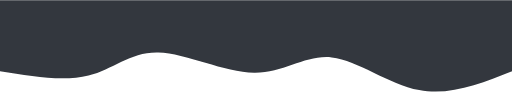
t = 0.00 s
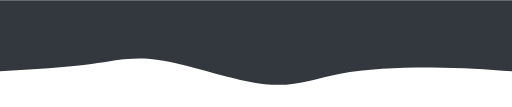
t = 0.75 s
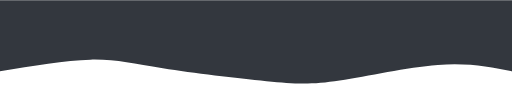
t = 1.25 s
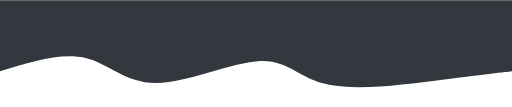
t = 2.00 s
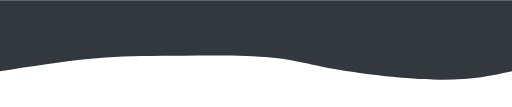
t = 2.75 s
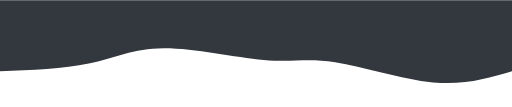
t = 3.25 s

The animated SVG that drew these frames (rendered in a browser with its animation timeline set to each time). Animation: 1 CSS @keyframes rule; one cycle of 4.00 s, repeats indefinitely.

<svg width="100%" height="100%" id="svg" viewBox="0 0 1440 300" xmlns="http://www.w3.org/2000/svg" class="transition duration-300 ease-in-out delay-150"><style>
          .path-0{
            animation:pathAnim-0 4s;
            animation-timing-function: linear;
            animation-iteration-count: infinite;
          }
          @keyframes pathAnim-0{
            0%{
              d: path("M 0,400 C 0,400 0,200 0,200 C 87.18717948717949,165.26923076923077 174.37435897435898,130.53846153846152 261,147 C 347.625641025641,163.46153846153848 433.68974358974356,231.1153846153846 507,239 C 580.3102564102564,246.8846153846154 640.8666666666667,195 725,196 C 809.1333333333333,197 916.8435897435897,250.8846153846154 995,253 C 1073.1564102564103,255.1153846153846 1121.7589743589745,205.46153846153845 1191,188 C 1260.2410256410255,170.53846153846155 1350.1205128205129,185.26923076923077 1440,200 C 1440,200 1440,400 1440,400 Z");
            }
            25%{
              d: path("M 0,400 C 0,400 0,200 0,200 C 64.68717948717949,218.35384615384615 129.37435897435898,236.7076923076923 213,232 C 296.625641025641,227.2923076923077 399.18974358974356,199.52307692307693 475,178 C 550.8102564102564,156.47692307692307 599.8666666666667,141.20000000000002 685,153 C 770.1333333333333,164.79999999999998 891.34358974359,203.67692307692306 976,222 C 1060.65641025641,240.32307692307694 1108.7589743589742,238.09230769230768 1180,231 C 1251.2410256410258,223.90769230769232 1345.6205128205129,211.95384615384614 1440,200 C 1440,200 1440,400 1440,400 Z");
            }
            50%{
              d: path("M 0,400 C 0,400 0,200 0,200 C 50.633333333333326,194.14615384615385 101.26666666666665,188.2923076923077 196,176 C 290.73333333333335,163.7076923076923 429.5666666666667,144.9769230769231 514,162 C 598.4333333333333,179.0230769230769 628.4666666666667,231.79999999999998 707,229 C 785.5333333333333,226.20000000000002 912.5666666666666,167.82307692307694 1000,167 C 1087.4333333333334,166.17692307692306 1135.2666666666669,222.90769230769232 1202,238 C 1268.7333333333331,253.09230769230768 1354.3666666666666,226.54615384615386 1440,200 C 1440,200 1440,400 1440,400 Z");
            }
            75%{
              d: path("M 0,400 C 0,400 0,200 0,200 C 60.00512820512819,185.19230769230768 120.01025641025637,170.3846153846154 209,176 C 297.9897435897436,181.6153846153846 415.96410256410263,207.65384615384613 494,221 C 572.0358974358974,234.34615384615387 610.1333333333333,235.00000000000003 689,244 C 767.8666666666667,252.99999999999997 887.5025641025641,270.34615384615387 975,269 C 1062.497435897436,267.65384615384613 1117.8564102564103,247.6153846153846 1190,233 C 1262.1435897435897,218.3846153846154 1351.0717948717947,209.19230769230768 1440,200 C 1440,200 1440,400 1440,400 Z");
            }
            100%{
              d: path("M 0,400 C 0,400 0,200 0,200 C 87.18717948717949,165.26923076923077 174.37435897435898,130.53846153846152 261,147 C 347.625641025641,163.46153846153848 433.68974358974356,231.1153846153846 507,239 C 580.3102564102564,246.8846153846154 640.8666666666667,195 725,196 C 809.1333333333333,197 916.8435897435897,250.8846153846154 995,253 C 1073.1564102564103,255.1153846153846 1121.7589743589745,205.46153846153845 1191,188 C 1260.2410256410255,170.53846153846155 1350.1205128205129,185.26923076923077 1440,200 C 1440,200 1440,400 1440,400 Z");
            }
          }</style><path d="M 0,400 C 0,400 0,200 0,200 C 87.18717948717949,165.26923076923077 174.37435897435898,130.53846153846152 261,147 C 347.625641025641,163.46153846153848 433.68974358974356,231.1153846153846 507,239 C 580.3102564102564,246.8846153846154 640.8666666666667,195 725,196 C 809.1333333333333,197 916.8435897435897,250.8846153846154 995,253 C 1073.1564102564103,255.1153846153846 1121.7589743589745,205.46153846153845 1191,188 C 1260.2410256410255,170.53846153846155 1350.1205128205129,185.26923076923077 1440,200 C 1440,200 1440,400 1440,400 Z" stroke="none" stroke-width="0" fill="#33373e" fill-opacity="1" class="transition-all duration-300 ease-in-out delay-150 path-0" transform="rotate(-180 720 200)"></path></svg>
